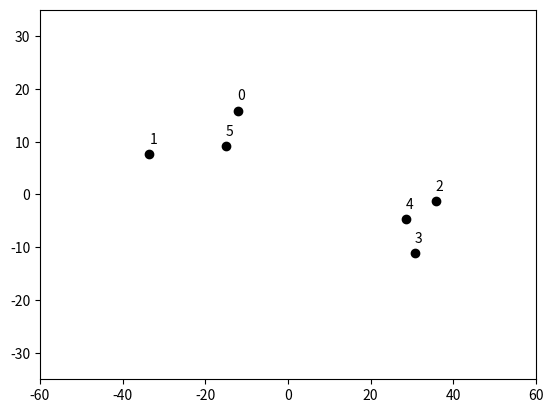

Reproduce this figure in Python.
#!/usr/bin/env python3

# Genetic Algorithm to solve Traveling salesman problem
# 
# John Diaz january 2023
#TO DO List:
#  Cities Map
#

# import libraries
import numpy as np 
import random
from scipy.spatial import distance
import matplotlib.pyplot as plt

# Declaring global variables
global ncity
global npop
global nelit

# Input Parameters
Longx = 100                            # Horizontal length of map
Longy = 50                            # Vertical length of map

ncity = 6                              # Number of cities 

npop = 50                           # Size of population
ngen = 100                             # Generations number
mutProb = 0.1                        # Probablity of mutation
eliPort = 0.2                         # Portion of elitism

# Calculate number of elite models
nelit = int(npop*eliPort)

# Definition of functions

def initCityCoord(Longx,Longy):
    # Initialize x,y coordinates array for cities
    coord = np.zeros([ncity,2])
    
    # Generate random coordinates
    for icity in range (ncity):
        coord[icity,0] = random.uniform(-Longx/2,Longx/2)
        coord[icity,1] = random.uniform(-Longy/2,Longy/2)
    
    return coord    

def initPopulation():
   
    Population = np.zeros([npop,ncity],dtype=np.int8)
    scity = list(range(ncity))
    for ipop in range(npop):
        random.shuffle(scity)
        Population[ipop,] = scity
              
    return Population
 
def CrossOver(Population):
    # Calculate the middle of the individual
    nc = ncity//2
  
    for ipop in range(nelit,npop,2):
        PopAux1 = [] 
        # Save the whole indviudal starting in nc
        for ip in Population[ipop,0:nc]:
            PopAux1.append(int(ip))
        
        for ip in Population[ipop+1,nc:]:
            PopAux1.append(int(ip))
        
        for ip in Population[ipop+1,0:nc]:
            PopAux1.append(int(ip))
        
        PopAux1 = sorted(set(PopAux1), key=PopAux1.index)
        PopAux2 = [] 
        # Save the whole indviudal starting in nc
        for ip in Population[ipop+1,0:nc]:
            PopAux2.append(int(ip))
        
        for ip in Population[ipop,nc:]:
            PopAux2.append(int(ip))
        
        for ip in Population[ipop,0:nc]:
            PopAux2.append(int(ip))
        
        PopAux2 = sorted(set(PopAux2), key=PopAux2.index)
        
        Population[ipop] = np.array(PopAux1)
        Population[ipop+1] = np.array(PopAux2)
    
    return Population
    
def Mutation(Population,mutProb):
    for ipop in range(npop):  
        mutation = random.random()
        if mutation < mutProb:
           
            imut  = np.random.randint(low=0, high=ncity, size=2)
            city1 = int(Population[ipop,imut[0]])
            Population[ipop,imut[0]] = Population[ipop,imut[1]]
            Population[ipop,imut[1]] = city1
            
        return Population    
 
def evalMsfit(Population,Coord):
    Msfit = np.zeros((npop,))
       
    for ipop in range (npop):

        dist = 0
        for icity in range (ncity-1):
            
            iniCity = [Coord[Population[ipop,icity],0],Coord[Population[ipop,icity],1]]
            finCity = [Coord[Population[ipop,icity+1],0],Coord[Population[ipop,icity+1],1]]
            dist +=  distance.euclidean(iniCity,finCity) 
                    
        iniCity = [Coord[Population[ipop,-1],0],Coord[Population[ipop,-1],1]]
        finCity = [Coord[Population[ipop,0],0],Coord[Population[ipop,0],1]]
        dist +=  distance.euclidean(iniCity,finCity) 
   
        Msfit[ipop] = 1/dist
    
    dist = 1/Msfit    
    # Sort the Population and Misfit from best to worst model
    Population = Population[np.argsort(dist)]
    Msfit = Msfit[np.argsort(dist)]
    
    return Msfit    

def Selection(Population,Msfit):
   
    PopAux = Population
    # Reinitialize Population including nelit best individuals from previous generation
    Population = np.zeros([npop,ncity],dtype=np.int8)
    Population[0:nelit] = PopAux[0:nelit]

    # Build the roulette with slide proportional to the individual msfit
    TotalMsfit = Msfit/(sum(Msfit))
  
    Roulette =  np.zeros((npop,))
    Roulette[0] = TotalMsfit[0]
    for ipop in range(1,npop):
         Roulette[ipop] = Roulette[ipop-1]+TotalMsfit[ipop]
    
    # run the roulette npop-nelit times to fill the new generation population
    for ipop in range(nelit,npop):
    # roll the dices
        value = random.random()
        Raux  = Roulette[np.where(Roulette<=value)]
        naux = int(Raux.size)
       
        if naux == 0:
             index = 0
        else:
             idex = np.where(Roulette == Raux[-1])
             index = idex[0][0]
   
        Population[ipop] = PopAux[index]

    return Population

    
# Main part of the code

print("  ")
print(" START PROGRAM ")
print("  ")

print(" Generate Cities x,y Coordinates...")
print("  ")
# Generate x,y coordinates for cities
Coord = initCityCoord(Longx,Longy)

fig = plt.figure()
plt.plot(Coord[:,0],Coord[:,1],'o',color='k')
for icity in range(ncity):
    plt.text(Coord[icity,0],Coord[icity,1]+2,str(icity))

plt.xlim([-Longx/2-10, Longx/2+10])
plt.ylim([-Longy/2-10, Longy/2+10])

print(" Initialize Population...")
print("  ")
# Generate initial population
Population = initPopulation()   
    
print(" Starting Evolution Process...")
print("  ")
for igen in range (ngen):
    print(f" Generation {igen+1}  of  {ngen}")
    
    print(f"    Crossfit process...")
    Population = CrossOver(Population)
   
    print(f"    Mutation process...")
    Population = Mutation(Population,mutProb)
    
    print(f"    Selection process...")
    Msfit = evalMsfit(Population,Coord)
 
    Population = Selection(Population,Msfit)
    print("  ")
    
    print(f"    Best travel: {Population[0]} ")